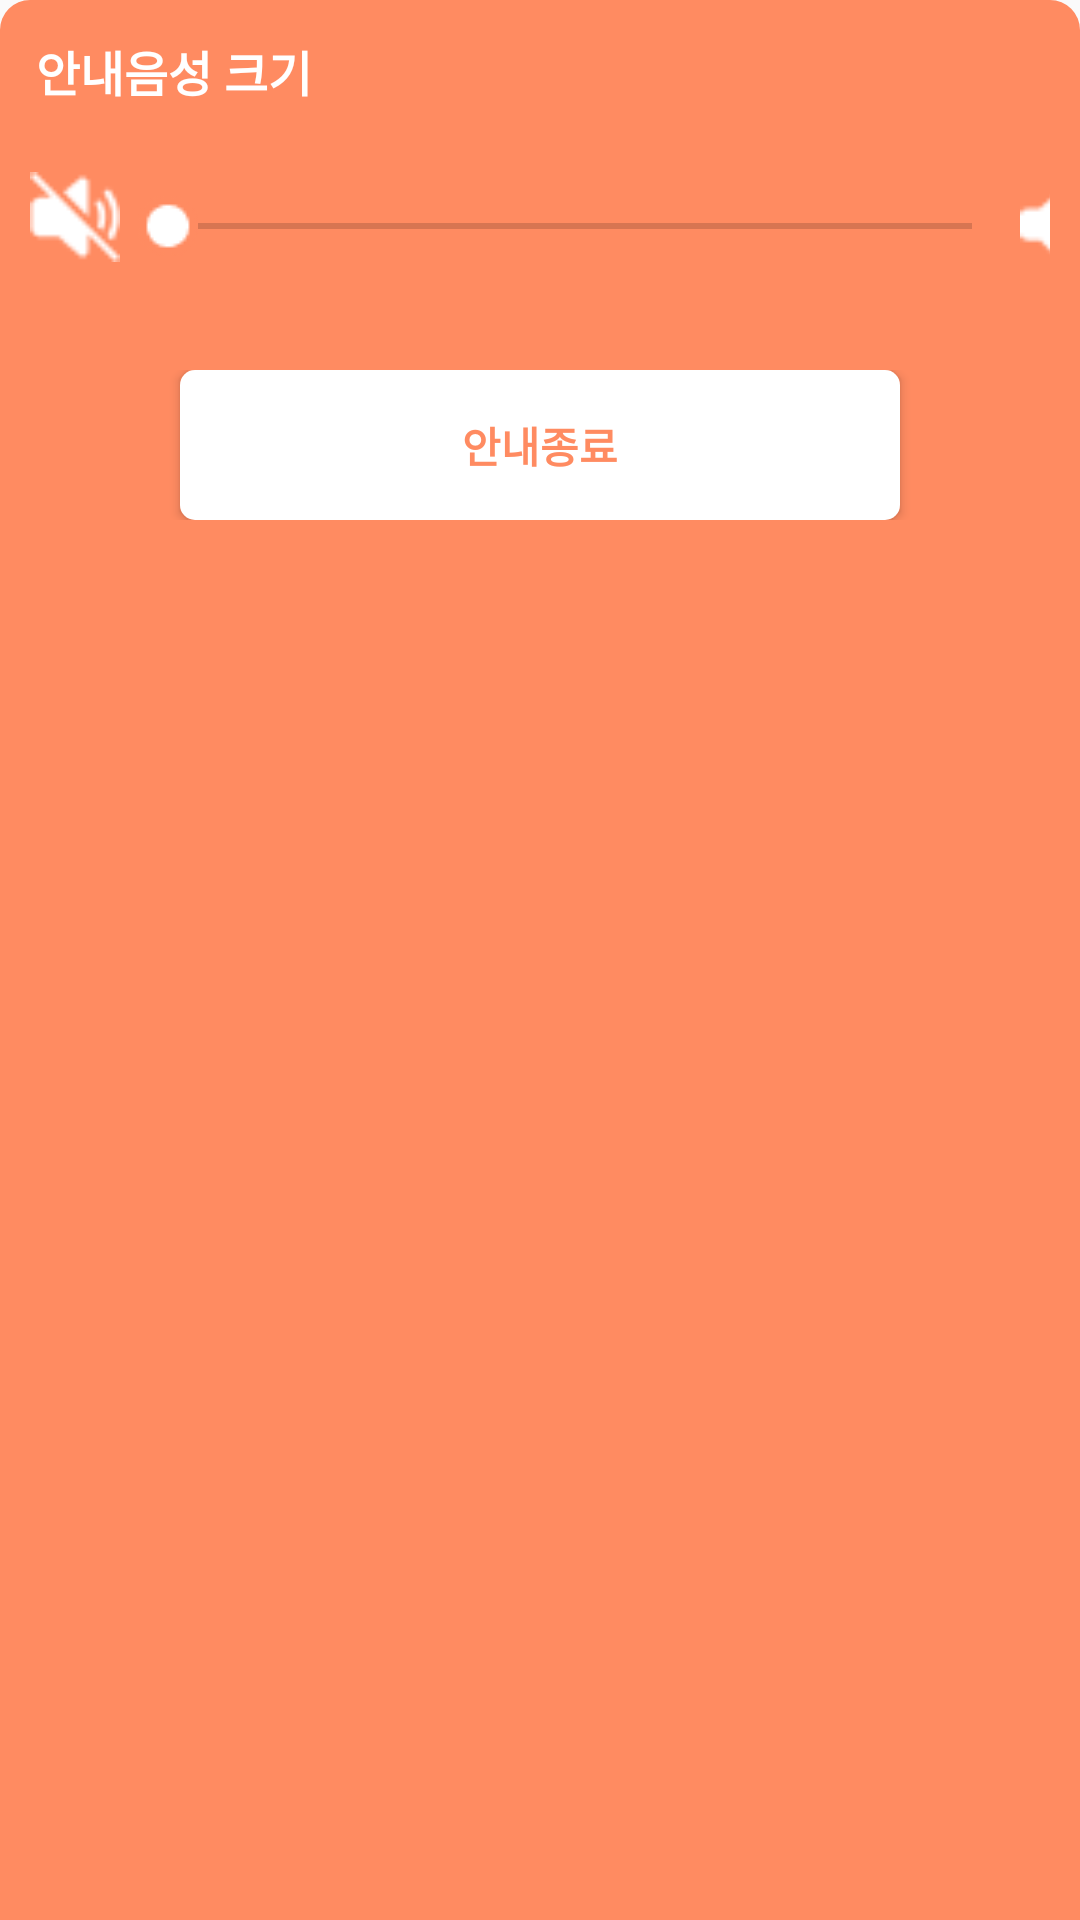

This screen was rendered from an Android layout file. Write that file and the resources it references.
<!-- AndroidManifest.xml: application theme Theme.TmapProject -->
<!-- res/layout/map_bottom_more.xml -->
<?xml version="1.0" encoding="utf-8"?>
<LinearLayout xmlns:android="http://schemas.android.com/apk/res/android"
    android:layout_width="match_parent"
    android:layout_height="wrap_content"
    android:layout_gravity="bottom"
    android:background="@drawable/rounded_map_bottom"
    android:orientation="horizontal">

    <LinearLayout
        android:layout_width="match_parent"
        android:layout_height="200dp"
        android:orientation="vertical">
        <TextView
            android:layout_width="match_parent"
            android:layout_height="wrap_content"
            android:text="안내음성 크기"
            android:textColor="#ffffff"
            android:textStyle="bold"
            android:textSize="16dp"
            android:padding="12dp" />
        <LinearLayout
            android:layout_width="match_parent"
            android:layout_height="wrap_content"
            android:layout_margin="10dp">
            <ImageView
                android:layout_width="30dp"
                android:layout_height="30dp"
                android:src="@drawable/mute_icon" />
            <SeekBar
                android:layout_width="300dp"
                android:layout_height="wrap_content"
                android:thumb="@drawable/seek_point"
                android:layout_gravity="center" />
            <ImageView
                android:layout_width="36dp"
                android:layout_height="36dp"
                android:src="@drawable/speaker_icon" />
        </LinearLayout>
        
        <LinearLayout
            android:layout_width="match_parent"
            android:layout_height="wrap_content"
            android:layout_marginTop="20dp"
            android:gravity="center">

            <Button
                android:layout_width="240dp"
                android:layout_height="50dp"
                android:background="@drawable/guide_end_button"
                android:text="안내종료"
                android:textColor="#FF8B61"
                android:textStyle="bold" />
        </LinearLayout>

    </LinearLayout>


</LinearLayout>
<!-- resources referenced by this layout -->
<resources>
  <!-- drawable guide_end_button (drawable) -->
  <shape xmlns:android="http://schemas.android.com/apk/res/android">
      <solid android:color="#FFFFFF" />
      <corners android:radius="5dp" />
  </shape>
  <!-- drawable mute_icon: png bitmap (drawable, 457 bytes) -->
  <!-- drawable rounded_map_bottom (drawable) -->
  <?xml version="1.0" encoding="utf-8"?>
  <shape xmlns:android="http://schemas.android.com/apk/res/android"
      android:shape="rectangle">
      <solid android:color="#FF8B61"/>
      <corners android:topLeftRadius="10dp" android:topRightRadius="10dp" />
  </shape>
  <!-- drawable seek_point: png bitmap (drawable, 581 bytes) -->
  <!-- drawable speaker_icon: png bitmap (drawable, 456 bytes) -->
  <style name="Theme.TmapProject" parent="Theme.AppCompat.Light">
          
          <item name="windowNoTitle">true</item>
          <item name="colorPrimary">@color/purple_500</item>
          <item name="colorPrimaryVariant">@color/purple_700</item>
          <item name="colorOnPrimary">@color/white</item>
          
          <item name="colorSecondary">@color/teal_200</item>
          <item name="colorSecondaryVariant">@color/teal_700</item>
          <item name="colorOnSecondary">@color/black</item>
          
          <item name="android:statusBarColor" tools:targetApi="l">?attr/colorPrimaryVariant</item>
          
      </style>
  <!-- not gathered from this repository: default colours our renderer supplied (Android Studio template values) -->
  <color name="purple_500">#FF6200EE</color>
  <color name="purple_700">#FF3700B3</color>
  <color name="teal_200">#FF03DAC5</color>
  <color name="teal_700">#FF018786</color>
  <color name="black">#FF000000</color>
  <color name="white">#FFFFFFFF</color>
</resources>
